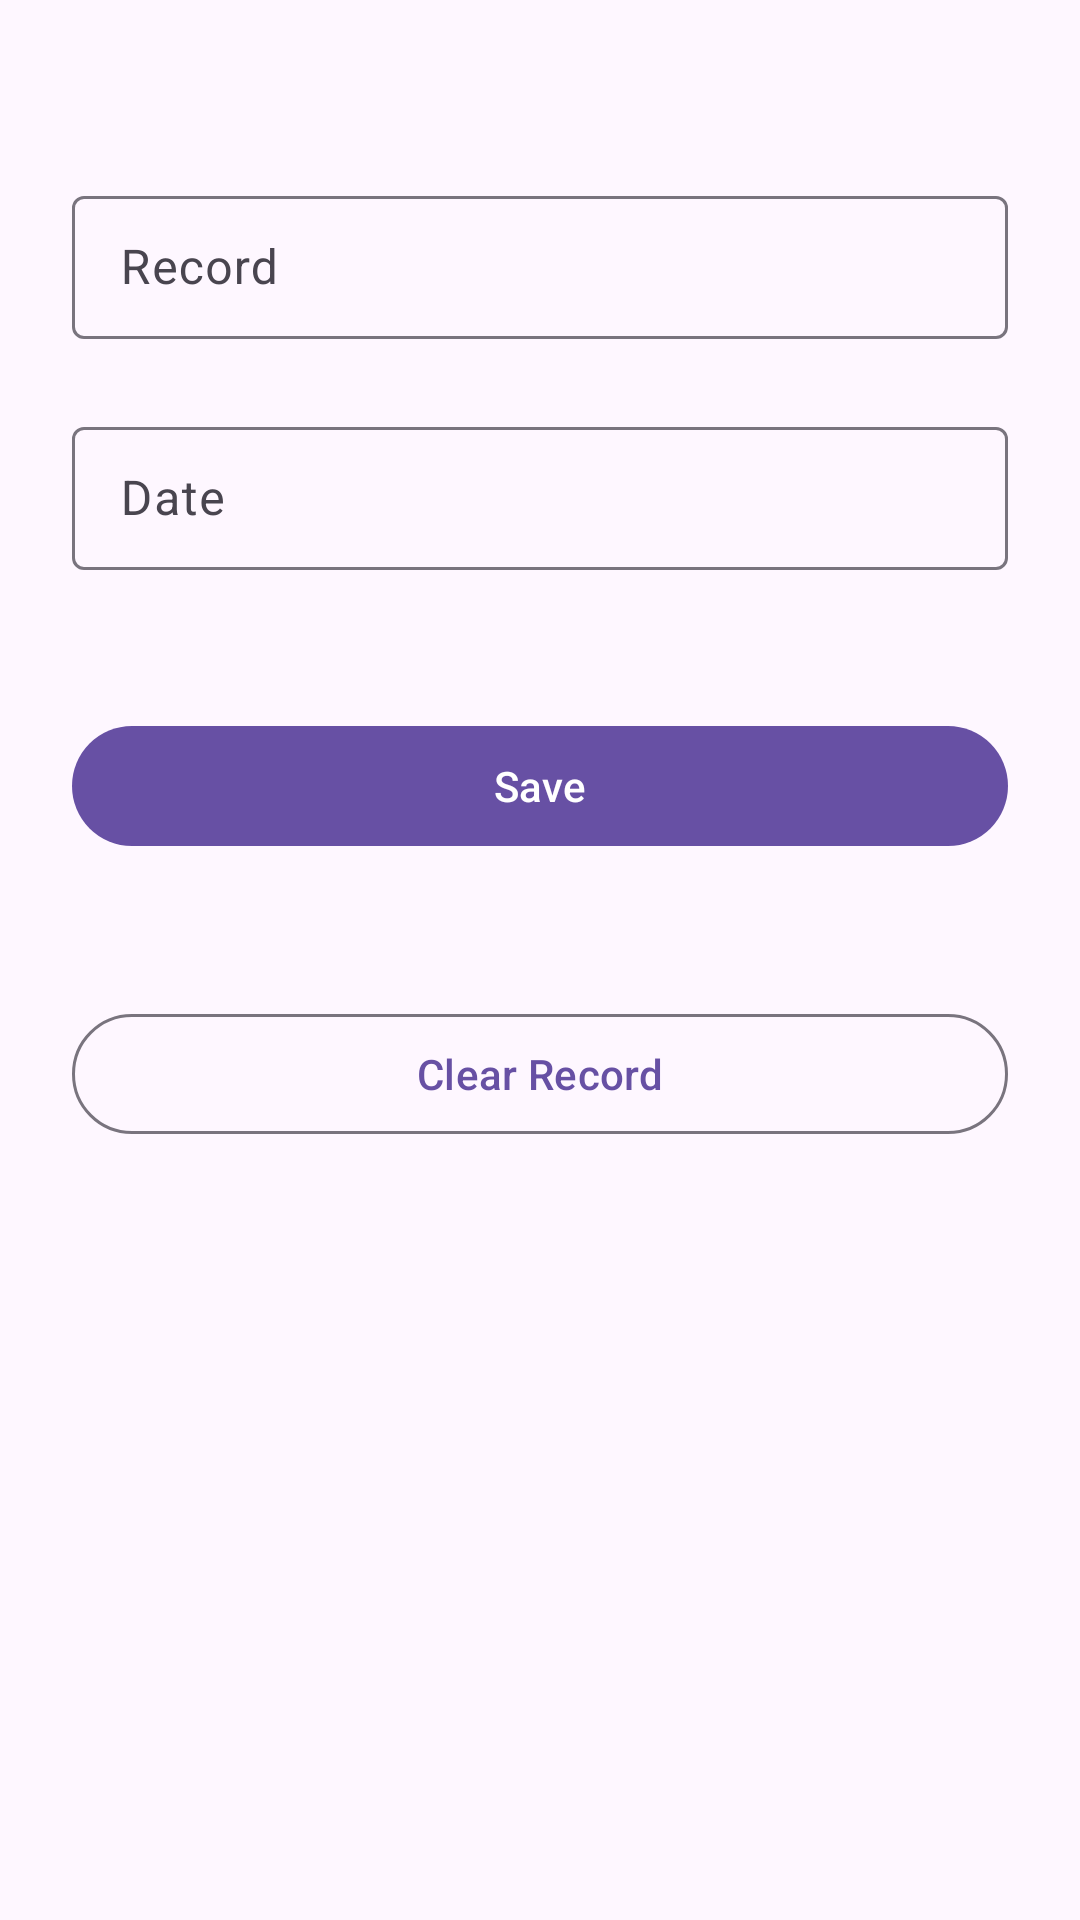

Write the Android layout XML for this screen, with the resource values it uses.
<!-- AndroidManifest.xml: application theme Theme.RecordKeeper -->
<!-- res/layout/activity_edit_cycling_record.xml -->
<?xml version="1.0" encoding="utf-8"?>
<androidx.constraintlayout.widget.ConstraintLayout xmlns:android="http://schemas.android.com/apk/res/android"
    xmlns:app="http://schemas.android.com/apk/res-auto"
    xmlns:tools="http://schemas.android.com/tools"
    android:layout_width="match_parent"
    android:layout_height="match_parent"
    tools:context=".cycling.EditCyclingRecordActivity"
    android:padding="24dp">



    <com.google.android.material.textfield.TextInputLayout
        android:id="@+id/text_input_record"
        style="@style/Widget.Material3.TextInputLayout.OutlinedBox.Dense"
        android:layout_width="match_parent"
        android:layout_height="wrap_content"
        android:hint="@string/record_field_hint"
        app:layout_constraintTop_toTopOf="parent"
        android:layout_marginTop="36dp">

        <com.google.android.material.textfield.TextInputEditText
            android:id="@+id/text_edit_record"
            android:layout_width="match_parent"
            android:layout_height="wrap_content"
            tools:text="24:15"
            android:inputType="time"/>
    </com.google.android.material.textfield.TextInputLayout>

    <com.google.android.material.textfield.TextInputLayout
        android:id="@+id/text_input_date"
        style="@style/Widget.Material3.TextInputLayout.OutlinedBox.Dense"
        android:layout_width="match_parent"
        android:layout_height="wrap_content"
        android:layout_marginTop="24dp"
        android:hint="@string/date_field_hint"
        app:layout_constraintTop_toBottomOf="@id/text_input_record">

        <com.google.android.material.textfield.TextInputEditText
            android:id="@+id/text_edit_date"
            android:layout_width="match_parent"
            android:layout_height="wrap_content"
            tools:text="15 january 2023"
            android:inputType="date"/>
    </com.google.android.material.textfield.TextInputLayout>


    <com.google.android.material.button.MaterialButton
        android:id="@+id/button_save"
        android:layout_width="match_parent"
        android:layout_height="wrap_content"
        android:layout_marginTop="48dp"
        android:text="@string/save_button_text"
        app:layout_constraintTop_toBottomOf="@id/text_input_date" />

    <com.google.android.material.button.MaterialButton
        android:id="@+id/button_clear"
        style="@style/Widget.Material3.Button.OutlinedButton"
        android:layout_width="match_parent"
        android:layout_height="wrap_content"
        android:layout_marginTop="48dp"
        android:text="@string/clear_record_button_text"
        app:layout_constraintTop_toBottomOf="@id/button_save" />
</androidx.constraintlayout.widget.ConstraintLayout>
<!-- resources referenced by this layout -->
<resources>
  <string name="clear_record_button_text">Clear Record</string>
  <string name="date_field_hint">Date</string>
  <string name="record_field_hint">Record</string>
  <string name="save_button_text">Save</string>
  <style name="Theme.RecordKeeper" parent="Base.Theme.RecordKeeper" />
  <style name="Base.Theme.RecordKeeper" parent="Theme.Material3.DayNight">
          
  
      </style>
</resources>
